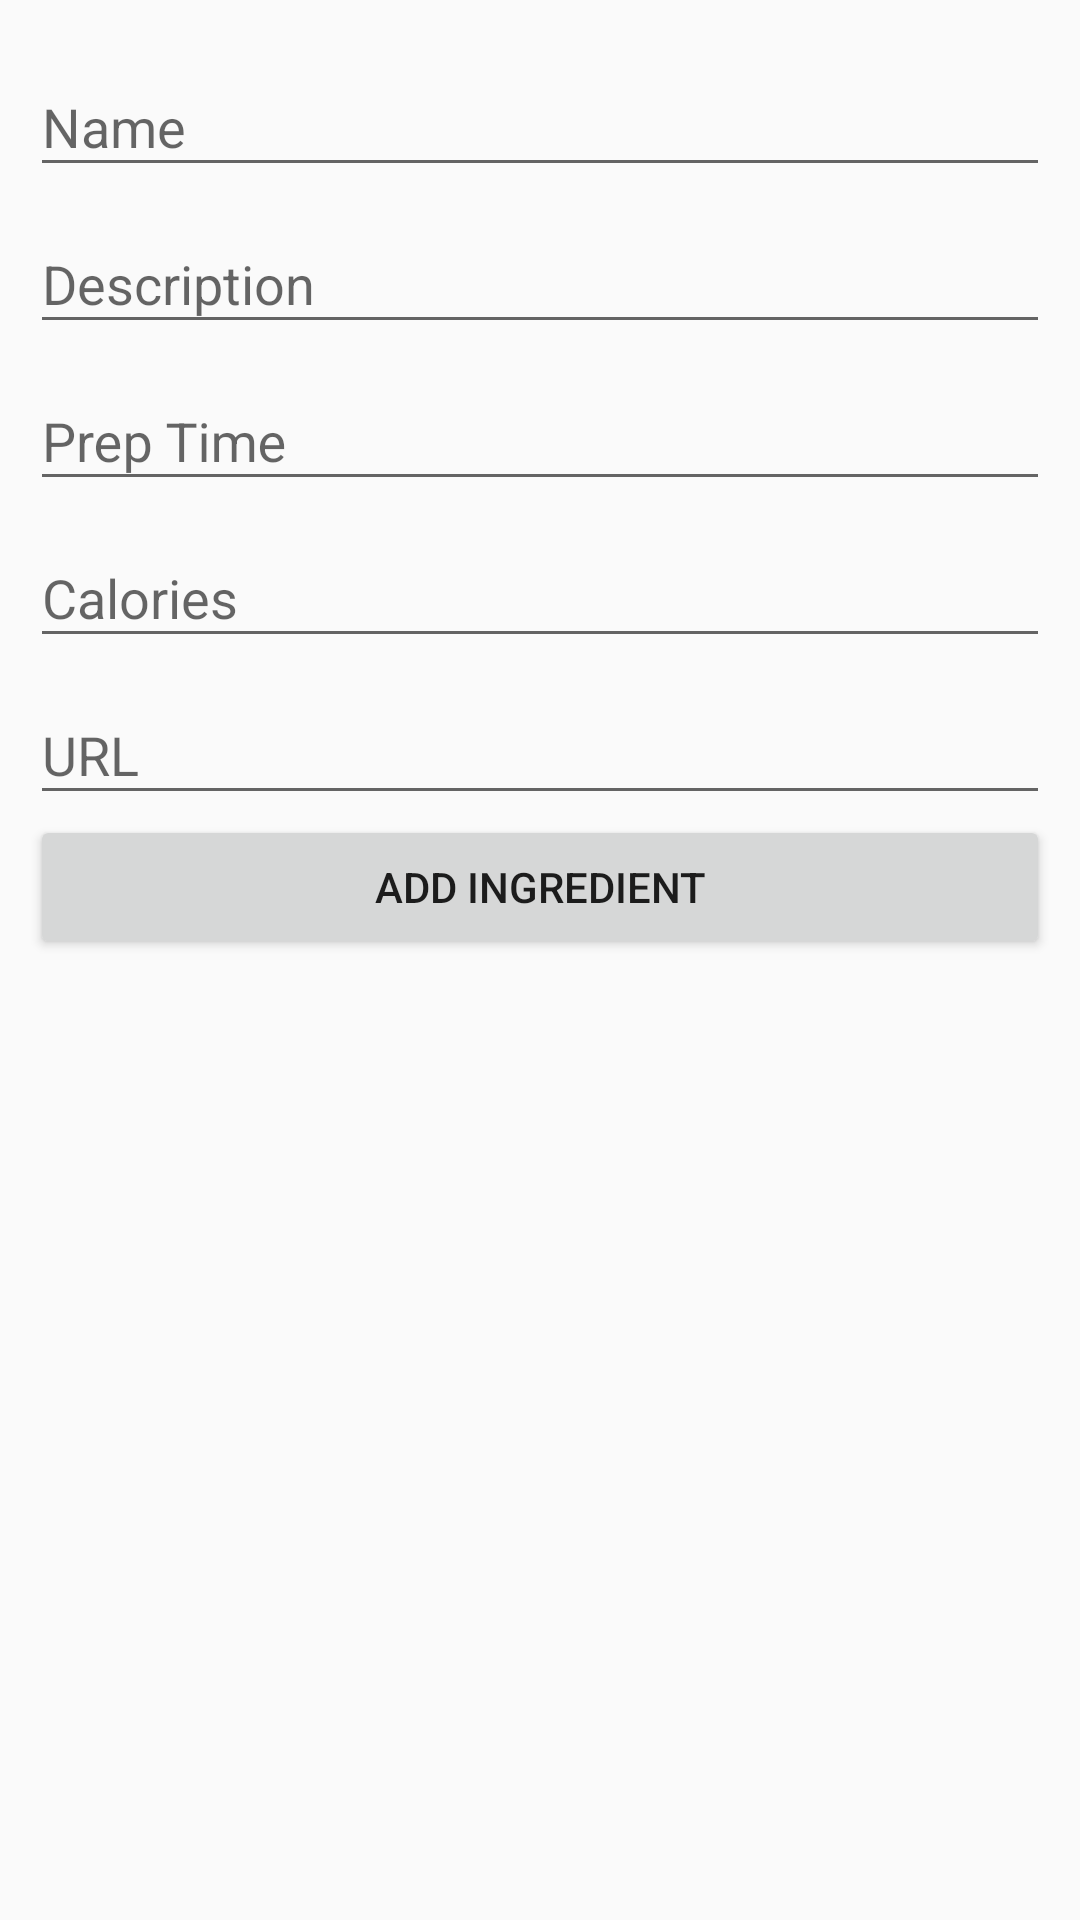

Produce the Android XML layout that renders to this screen, including the resource entries it uses.
<!-- AndroidManifest.xml: application theme AppTheme -->
<!-- res/layout/content_add_recipe.xml -->
<?xml version="1.0" encoding="utf-8"?>
<LinearLayout xmlns:android="http://schemas.android.com/apk/res/android"
    xmlns:app="http://schemas.android.com/apk/res-auto"
    xmlns:tools="http://schemas.android.com/tools"
    android:layout_width="match_parent"
    android:layout_height="match_parent"
    android:orientation="vertical"
    android:padding="10dp"
    app:layout_behavior="@string/appbar_scrolling_view_behavior"
    tools:context=".AddRecipeActivity"
    tools:showIn="@layout/activity_add_recipe">

    <android.support.design.widget.TextInputLayout
        android:id="@+id/input_name"
        android:layout_width="match_parent"
        android:layout_height="wrap_content"
        android:hint="Name">

        <android.support.design.widget.TextInputEditText
            android:id="@+id/text_name"
            android:layout_width="match_parent"
            android:layout_height="wrap_content" />
    </android.support.design.widget.TextInputLayout>

    <android.support.design.widget.TextInputLayout
        android:id="@+id/input_description"
        android:layout_width="match_parent"
        android:layout_height="wrap_content"
        android:hint="Description">

        <android.support.design.widget.TextInputEditText
            android:id="@+id/text_description"
            android:layout_width="match_parent"
            android:layout_height="wrap_content" />
    </android.support.design.widget.TextInputLayout>

    <android.support.design.widget.TextInputLayout
        android:id="@+id/input_preptime"
        android:layout_width="match_parent"
        android:layout_height="wrap_content"
        android:hint="Prep Time">

        <EditText
            android:id="@+id/text_preptime"
            android:layout_width="match_parent"
            android:layout_height="match_parent"
            android:layout_weight="1"
            android:ems="10"
            android:inputType="time" />

    </android.support.design.widget.TextInputLayout>

    <android.support.design.widget.TextInputLayout
        android:id="@+id/input_calories"
        android:layout_width="match_parent"
        android:layout_height="wrap_content"
        android:hint="Calories">

        <EditText
            android:id="@+id/text_calories"
            android:layout_width="match_parent"
            android:layout_height="match_parent"
            android:layout_weight="1"
            android:ems="10"
            android:inputType="number" />

    </android.support.design.widget.TextInputLayout>

    <android.support.design.widget.TextInputLayout
        android:id="@+id/input_url"
        android:layout_width="match_parent"
        android:layout_height="wrap_content"
        android:hint="URL">

        <android.support.design.widget.TextInputEditText
            android:id="@+id/text_url"
            android:layout_width="match_parent"
            android:layout_height="wrap_content" />
    </android.support.design.widget.TextInputLayout>

    <android.support.v7.widget.RecyclerView
        android:id="@+id/list_ingredients"
        android:layout_width="match_parent"
        android:layout_height="wrap_content" />

    <Button
        android:id="@+id/button_add_ingredient"
        android:layout_width="match_parent"
        android:layout_height="wrap_content"
        android:text="Add Ingredient" />

</LinearLayout>
<!-- res/layout/activity_add_recipe.xml (included above) -->
<?xml version="1.0" encoding="utf-8"?>
<android.support.design.widget.CoordinatorLayout xmlns:android="http://schemas.android.com/apk/res/android"
    xmlns:app="http://schemas.android.com/apk/res-auto"
    xmlns:tools="http://schemas.android.com/tools"
    android:layout_width="match_parent"
    android:layout_height="match_parent"
    tools:context=".AddRecipeActivity">

    <android.support.design.widget.AppBarLayout
        android:layout_width="match_parent"
        android:layout_height="wrap_content"
        android:theme="@style/AppTheme.AppBarOverlay">

        <android.support.v7.widget.Toolbar
            android:id="@+id/toolbar"
            android:layout_width="match_parent"
            android:layout_height="?attr/actionBarSize"
            android:background="?attr/colorPrimary"
            app:popupTheme="@style/AppTheme.PopupOverlay"/>

    </android.support.design.widget.AppBarLayout>

    <include layout="@layout/content_add_recipe" />

    <android.support.design.widget.FloatingActionButton
        android:id="@+id/fab"
        android:layout_width="wrap_content"
        android:layout_height="wrap_content"
        android:layout_gravity="bottom|end"
        android:layout_margin="@dimen/fab_margin"
        app:srcCompat="@drawable/ic_tick" />

</android.support.design.widget.CoordinatorLayout>
<!-- resources referenced by this layout -->
<resources>
  <style name="AppTheme.AppBarOverlay" parent="ThemeOverlay.AppCompat.Dark.ActionBar" />
  <style name="AppTheme.PopupOverlay" parent="ThemeOverlay.AppCompat.Light" />
  <style name="AppTheme" parent="Theme.AppCompat.Light.DarkActionBar">
          
          <item name="colorPrimary">@color/colorPrimary</item>
          <item name="colorPrimaryDark">@color/colorPrimaryDark</item>
          <item name="colorAccent">@color/colorAccent</item>
          <item name="windowActionBar">false</item>
          <item name="windowNoTitle">true</item>
      </style>
  <!-- not gathered from this repository: default colours our renderer supplied (Android Studio template values) -->
  <color name="colorPrimary">#FF6200EE</color>
  <color name="colorPrimaryDark">#FF3700B3</color>
  <color name="colorAccent">#FF03DAC5</color>
</resources>
